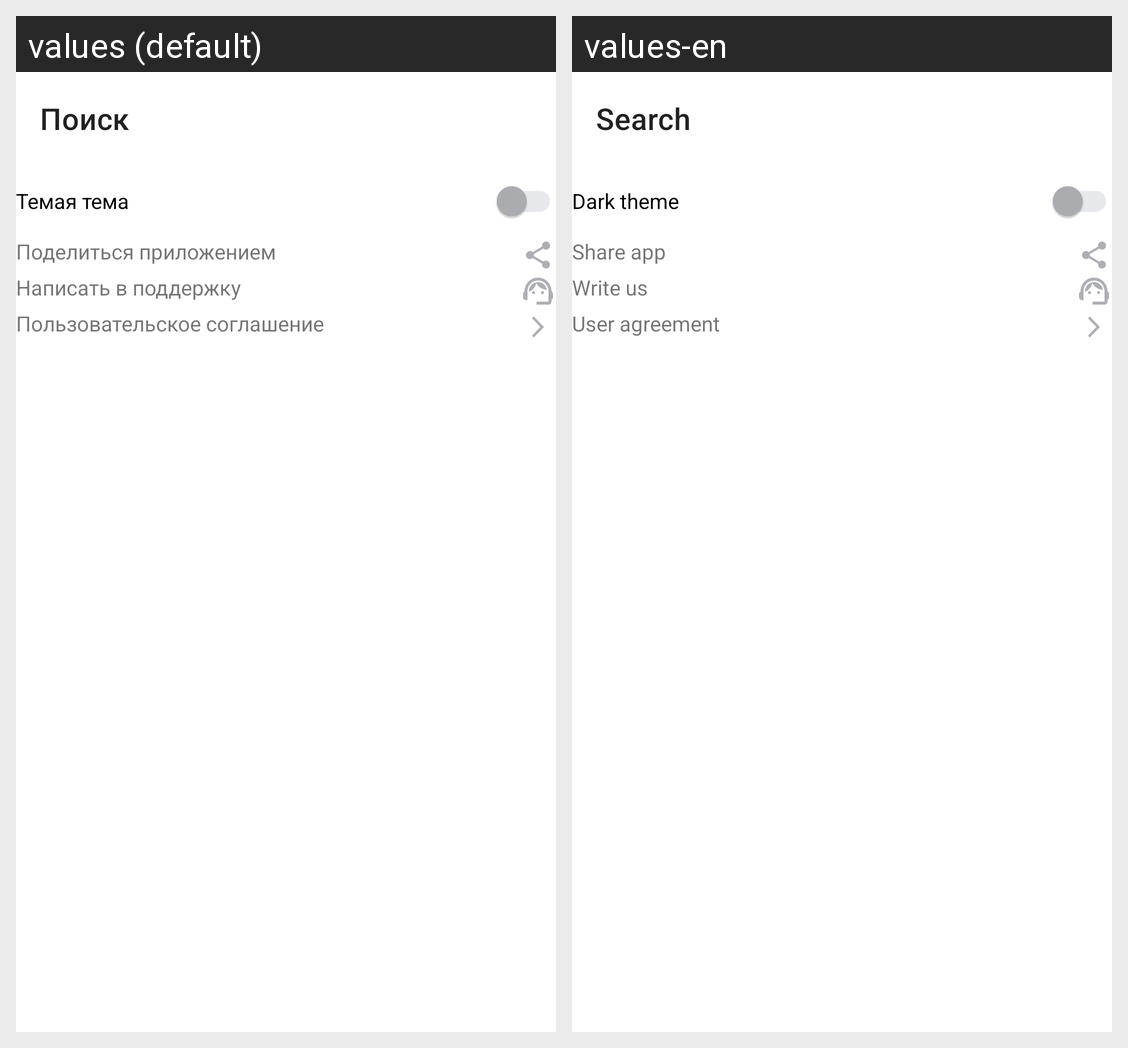

For this localized Android screen grid, give each drawn string resource with its value in every locale shown.
Android screen res/layout/fragment_settings.xml rendered under 2 locales, left to right: values (default), values-en. Device: Nexus 5 (rendered at 1080×1920; each locale shown at half size, 540×960, under a caption strip naming it); theme Base.Theme.PlaylistMaker.
Strings drawn on this screen, with the default value and each locale's value (text and hints the layout hard-codes, and strings that could not be matched under every locale, appear in the picture but are not listed):

search
  values: Поиск
  values-en: Search

dk_theme
  values: Темая тема
  values-en: Dark theme

share
  values: Поделиться приложением
  values-en: Share app

help
  values: Написать в поддержку
  values-en: Write us

user_agr
  values: Пользовательское соглашение
  values-en: User agreement
